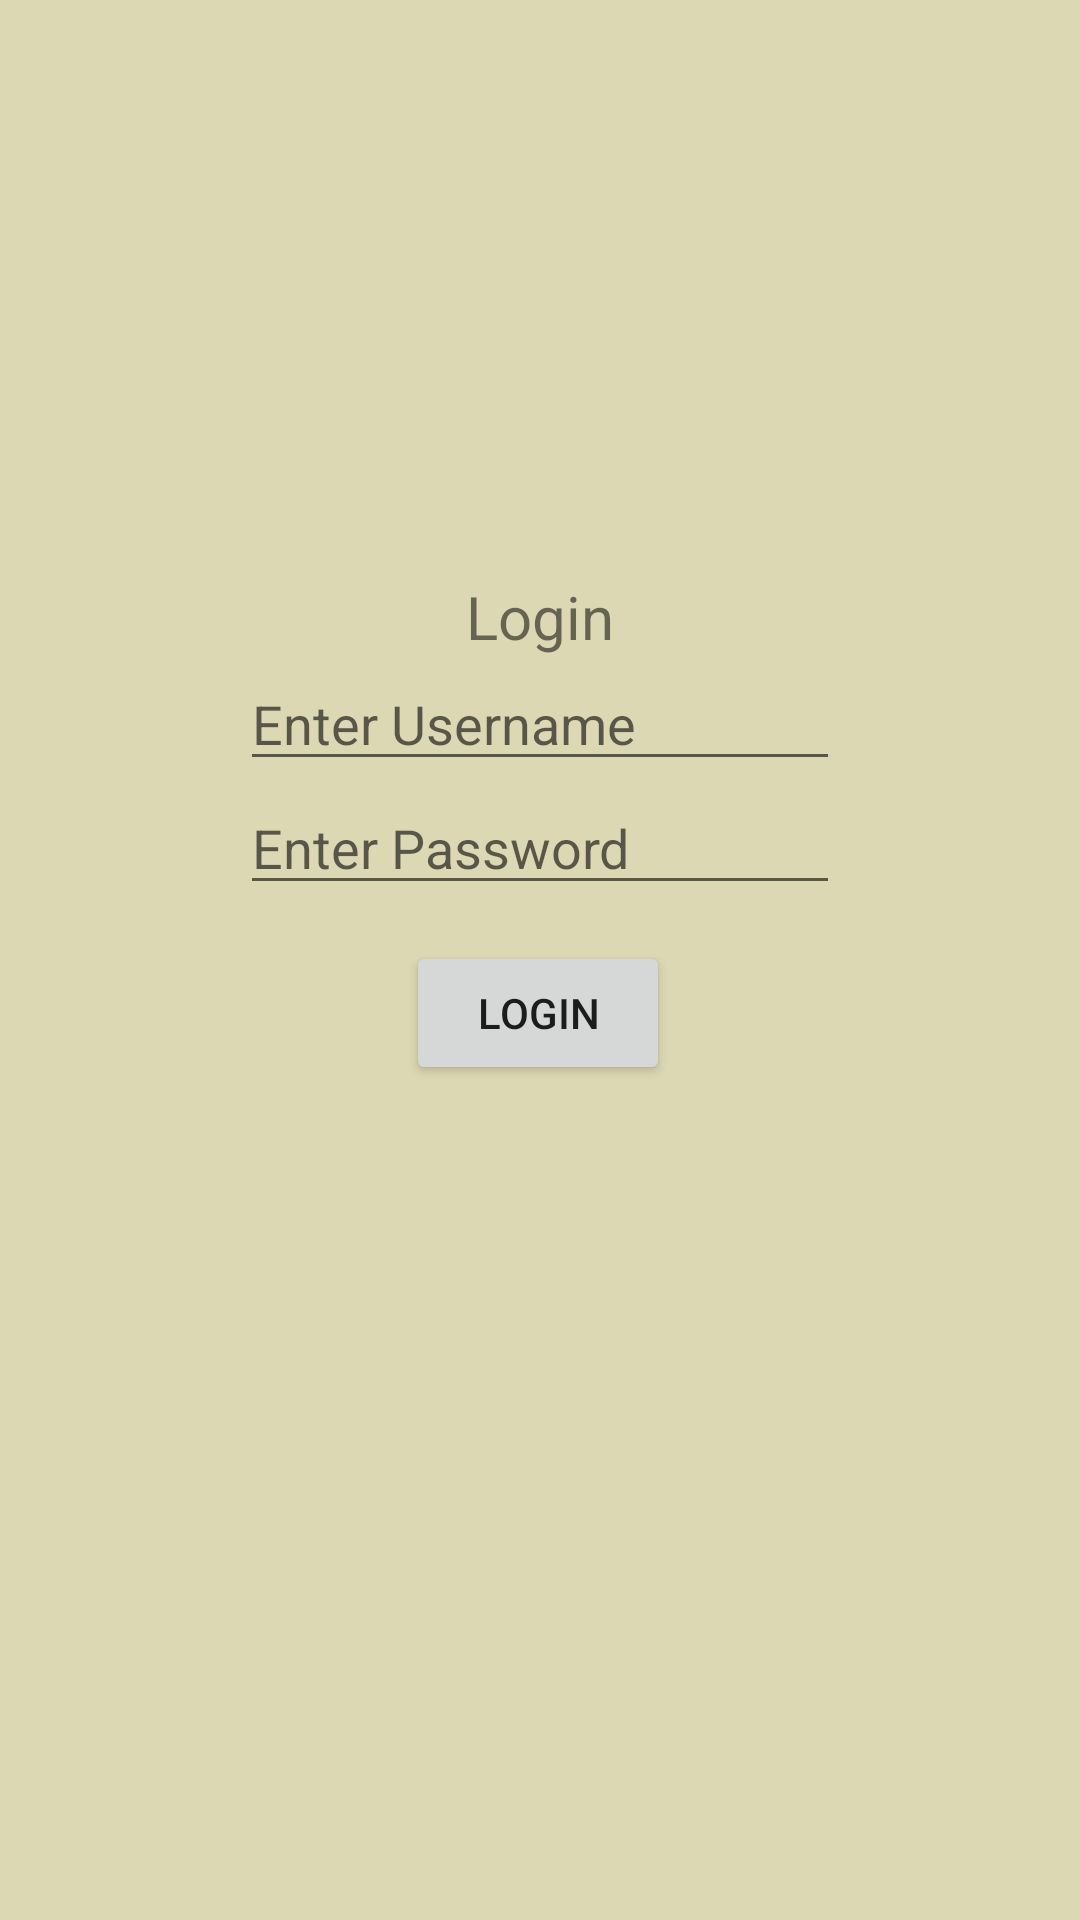

This screen was rendered from an Android layout file. Write that file and the resources it references.
<!-- AndroidManifest.xml: application theme Theme.PassDataFromActivityToActivity -->
<!-- res/layout/activity_main.xml -->
<?xml version="1.0" encoding="utf-8"?>
<androidx.constraintlayout.widget.ConstraintLayout xmlns:android="http://schemas.android.com/apk/res/android"
    xmlns:app="http://schemas.android.com/apk/res-auto"
    xmlns:tools="http://schemas.android.com/tools"
    android:layout_width="match_parent"
    android:layout_height="match_parent"
    tools:context=".MainActivity"
    android:background="#DCD8B4">

    <androidx.constraintlayout.widget.Guideline
        android:id="@+id/guideline_Top"
        android:layout_width="wrap_content"
        android:layout_height="wrap_content"
        android:orientation="horizontal"
        app:layout_constraintGuide_percent=".3"/>

    <TextView
        android:id="@+id/textView2"
        android:layout_width="wrap_content"
        android:layout_height="wrap_content"
        android:text="Login"
        android:textSize="20sp"
        app:layout_constraintLeft_toLeftOf="parent"
        app:layout_constraintRight_toRightOf="parent"
        app:layout_constraintTop_toTopOf="@+id/guideline_Top" />

    <EditText
        android:id="@+id/userName"
        android:layout_width="200sp"
        android:layout_height="wrap_content"
        android:hint="Enter Username"
        app:layout_constraintEnd_toEndOf="parent"
        app:layout_constraintStart_toStartOf="parent"
        app:layout_constraintTop_toBottomOf="@+id/textView2" />

    <EditText
        android:id="@+id/password"
        android:layout_width="200sp"
        android:hint="Enter Password"
        android:layout_height="wrap_content"
        app:layout_constraintEnd_toEndOf="@+id/userName"
        app:layout_constraintStart_toStartOf="@+id/userName"
        app:layout_constraintTop_toBottomOf="@+id/userName" />

    <Button
        android:id="@+id/buttonLogin"
        android:layout_width="wrap_content"
        android:layout_height="wrap_content"
        android:layout_marginTop="12dp"
        android:text="Login"
        app:layout_constraintEnd_toEndOf="parent"
        app:layout_constraintHorizontal_bias="0.498"
        app:layout_constraintStart_toStartOf="parent"
        app:layout_constraintTop_toBottomOf="@+id/password" />

</androidx.constraintlayout.widget.ConstraintLayout>
<!-- resources referenced by this layout -->
<resources>
  <style name="Theme.PassDataFromActivityToActivity" parent="Theme.MaterialComponents.DayNight.DarkActionBar">
          
          <item name="colorPrimary">#03A9F4</item>
          <item name="colorPrimaryVariant">#225B75</item>
          <item name="colorOnPrimary">@color/white</item>
          
          <item name="colorSecondary">@color/teal_200</item>
          <item name="colorSecondaryVariant">@color/teal_700</item>
          <item name="colorOnSecondary">@color/black</item>
          
          <item name="android:statusBarColor" tools:targetApi="l">?attr/colorPrimaryVariant</item>
          
      </style>
  <!-- not gathered from this repository: default colours our renderer supplied (Android Studio template values) -->
  <color name="teal_200">#FF03DAC5</color>
  <color name="teal_700">#FF018786</color>
  <color name="black">#FF000000</color>
  <color name="white">#FFFFFFFF</color>
</resources>
